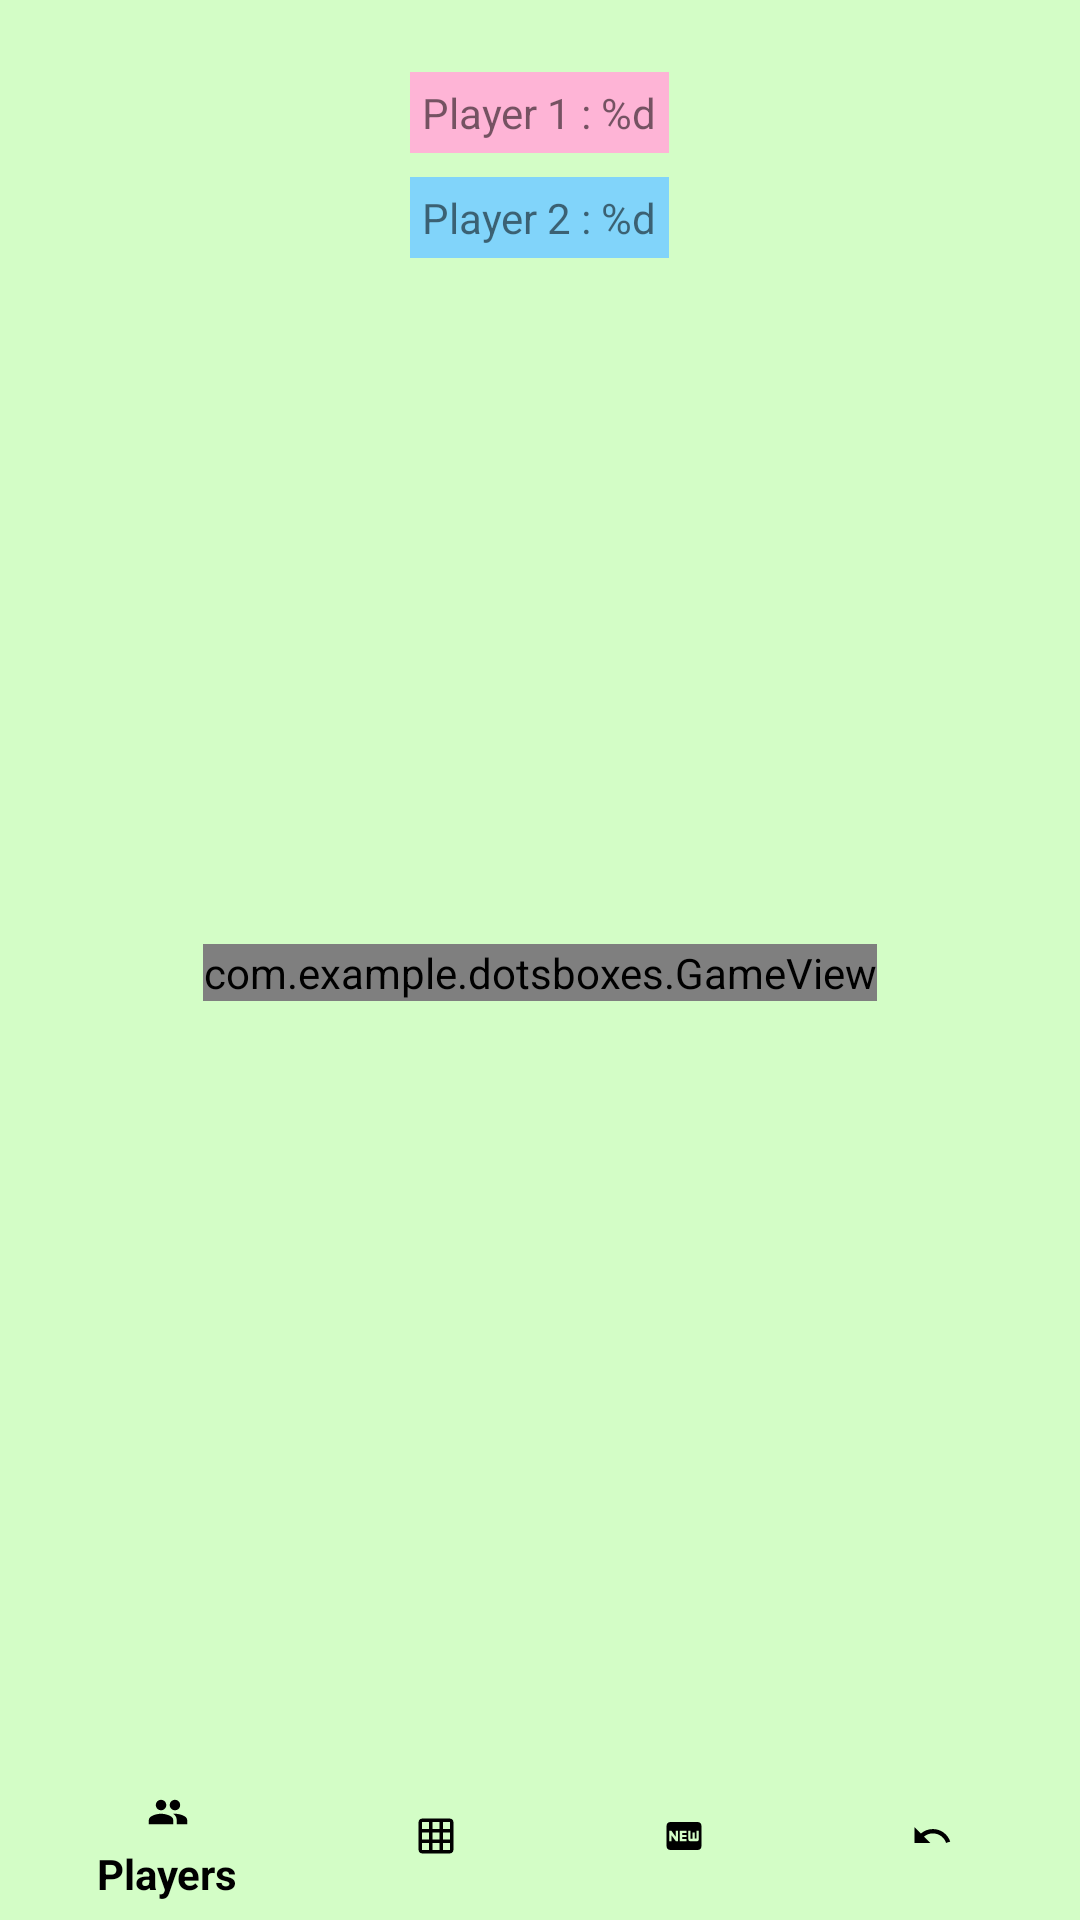

This screen was rendered from an Android layout file. Write that file and the resources it references.
<!-- AndroidManifest.xml: application theme Theme.AppCompat.Light.NoActionBar -->
<!-- res/layout/activity_game.xml -->
<?xml version="1.0" encoding="utf-8"?>
<androidx.constraintlayout.widget.ConstraintLayout xmlns:android="http://schemas.android.com/apk/res/android"
    xmlns:app="http://schemas.android.com/apk/res-auto"
    xmlns:tools="http://schemas.android.com/tools"
    android:layout_width="match_parent"
    android:layout_height="match_parent"
    android:background="#D3FDC6"
    android:paddingLeft="8dp"
    android:paddingRight="8dp"
    android:paddingTop="8dp"
    android:id="@+id/fragmentContainer"
    tools:context=".GameActivity">


    <LinearLayout
        android:id="@+id/scores_area"
        android:layout_width="match_parent"
        android:layout_height="wrap_content"
        android:layout_marginEnd="8dp"
        android:layout_marginStart="8dp"
        android:layout_marginTop="16dp"
        android:orientation="vertical"
        android:gravity="center"
        app:layout_constraintTop_toTopOf="parent">

        <TextView
            android:id="@+id/player_1"
            android:padding="4dp"
            android:layout_width="wrap_content"
            android:layout_height="wrap_content"
            android:gravity="center"
            android:background="#FEB4D6"
            android:text="@string/player_1"/>
        <TextView
            android:id="@+id/player_2"
            android:padding="4dp"
            android:layout_marginTop="8dp"
            android:layout_width="wrap_content"
            android:layout_height="wrap_content"
            android:gravity="center"
            android:background="#81D4FA"
            android:text="@string/player_2"/>
        <TextView
            android:id="@+id/player_3"
            android:padding="4dp"
            android:layout_marginTop="8dp"
            android:layout_width="wrap_content"
            android:visibility="gone"
            android:layout_height="wrap_content"
            android:gravity="center"
            android:background="#82E0AA"
            android:text="@string/player_3"/>
    </LinearLayout>

    <com.example.dotsboxes.GameView
        android:id="@+id/game_view"
        android:layout_width="wrap_content"
        android:layout_height="wrap_content"
        app:layout_constraintBottom_toBottomOf="parent"
        app:layout_constraintEnd_toEndOf="parent"
        app:layout_constraintStart_toStartOf="parent"
        app:layout_constraintTop_toTopOf="parent" />

    <FrameLayout
        android:id="@+id/frameLayout"
        android:layout_width="match_parent"
        android:layout_height="wrap_content"
        app:layout_constraintBottom_toBottomOf="parent"
        tools:layout_editor_absoluteX="8dp">

        <com.google.android.material.bottomnavigation.BottomNavigationView
            android:id="@+id/bottom_navigation"
            android:layout_width="match_parent"
            android:layout_height="wrap_content"
            android:background="#D3FDC6"
            app:itemIconTint="@android:color/black"
            app:itemTextColor="@android:color/black"
            app:layout_constraintBottom_toBottomOf="parent"
            app:menu="@menu/btm_navigation_menu" />
    </FrameLayout>


    <FrameLayout
        android:visibility="gone"
        android:id="@+id/winnerContainer"
        android:layout_width="match_parent"
        android:layout_height="wrap_content"
        android:paddingTop="48dp"
        android:paddingBottom="48dp"
        android:background="@android:color/black"
        android:layout_margin="32dp"
        android:alpha="0.6"
        tools:layout_editor_absoluteX="8dp"
        app:layout_constraintBottom_toBottomOf="parent"
        app:layout_constraintTop_toTopOf="parent">

        <TextView
            android:id="@+id/winner_text"
            android:layout_width="wrap_content"
            android:layout_height="wrap_content"
            android:text="@string/win1"
            android:layout_gravity="center"
            android:textColor="@android:color/white"
            android:textSize="36sp"/>
    </FrameLayout>
</androidx.constraintlayout.widget.ConstraintLayout>
<!-- resources referenced by this layout -->
<resources>
  <string name="player_1">Player 1 : %d</string>
  <string name="player_2">Player 2 : %d</string>
  <string name="player_3">Player 3 : %d</string>
  <string name="win1">Player 1 won!</string>
</resources>
